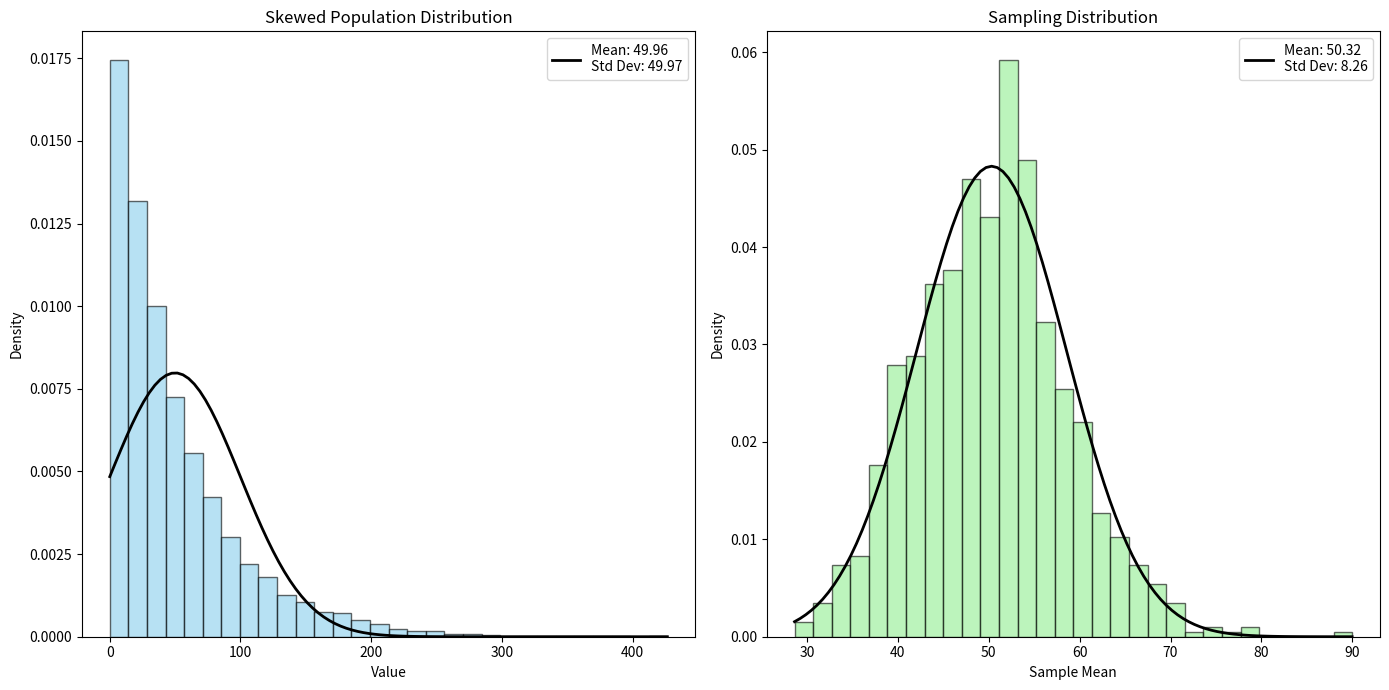

Generate this figure with matplotlib:
"""
Central Limit Theorem (CLT):

1. Definition:
   - The CLT states that, for a sufficiently large sample size, the sampling distribution of the sample mean or proportion will approximate a normal distribution, regardless of the original population distribution.

2. Continuous Data:
   - If the population standard deviation (σ) is known, and the sample size (n) is large (n ≥ 30):
     - Mean of Sampling Distribution (μx̄): Equals the population mean (μ).
     - Standard Error (SE): σₓ̄ = σ / √n.
     - Sampling Distribution Shape: Normal distribution.
   - If the population standard deviation (σ) is unknown, or the sample size (n) is lower (n < 30):
     - Mean of Sampling Distribution (μx̄): Equals the sample mean (x̄).
     - Standard Error (SE): σₓ̄ = s / √n.
     - Sampling Distribution Shape: t-distribution (not normal) with n−1 degrees of freedom

3. Categorical Data (Proportions):
   - If the sample size is sufficiently large to satisfy:
     - n * p ≥ 10, and
     - n * (1 - p) ≥ 10, where p is the population proportion:
     - Mean of Sampling Distribution (p̂): Equals the population proportion (p).
     - Standard Error (SE): SE = √(p * (1 - p) / n).
     - Sampling Distribution Shape: Normal distribution.

4. Why CLT Matters:
   - It allows us to make inferences about the population using sample data.
   - Enables hypothesis testing, construction of confidence intervals, and other statistical analyses.

5. Key Points to Note:
   - The larger the sample size, the closer the sampling distribution is to a normal distribution.
   - For small sample sizes (n < 30), the population must follow a normal distribution for the sample mean to be normally distributed.
   - CLT applies to the mean and proportion, not to individual data points.
"""

import numpy as np
import matplotlib.pyplot as plt
from scipy.stats import norm

# Parameters
population_mean = 50
sample_size = 40
num_samples = 1000

# Generate population data (exponential distribution for skewed data)
population_data = np.random.exponential(scale=population_mean, size=10000)

print("-----Start statistics for population from data-----")
population_mean_actual = np.mean(population_data)
population_std_actual = np.std(population_data)

print(f'Population Mean: {population_mean_actual:.2f}')
print(f'Population Std Dev: {population_std_actual:.2f}')
print("-----End statistics for population from data-----\n\n")

print("-----Start statistics for sample mean-----")
# Collect sample means
sample_means = []
for _ in range(num_samples):
    sample = np.random.choice(population_data, sample_size)
    sample_means.append(np.mean(sample))

# Calculate statistics for sample means
mean_of_sample_means = np.mean(sample_means)
std_of_sample_means = np.std(sample_means)

print(f'Mean of Sample Means: {mean_of_sample_means:.2f}')
print(f'Std Dev of Sample Means: {std_of_sample_means:.2f}')
print("-----End statistics for sample mean-----\n\n")

print("-----Start statistics by CLT-----")
# Calculate statistics
clt_mean = population_mean_actual
clt_std = population_std_actual / np.sqrt(sample_size)

print(f'Mean by CLT: {clt_mean:.2f}')
print(f'Std Dev by CLT: {clt_std:.2f}')
print("-----End statistics by CLT-----\n\n")

print("-----Start Visualizing-----")
# Plot the population distribution
plt.figure(figsize=(14, 7))

plt.subplot(1, 2, 1)
plt.hist(population_data, bins=30, density=True,
         alpha=0.6, color='skyblue', edgecolor='black')
x_pop = np.linspace(min(population_data), max(population_data), 100)
pdf_pop = norm.pdf(x_pop, population_mean_actual, population_std_actual)
plt.plot(x_pop, pdf_pop, 'k', linewidth=2, label='PDF')
plt.title('Skewed Population Distribution')
plt.xlabel('Value')
plt.ylabel('Density')
plt.legend(
    [f'Mean: {population_mean_actual:.2f}\nStd Dev: {population_std_actual:.2f}'])

# Plot the sampling distribution of the sample mean
plt.subplot(1, 2, 2)
plt.hist(sample_means, bins=30, density=True, alpha=0.6,
         color='lightgreen', edgecolor='black')
plt.title('Sampling Distribution')
plt.xlabel('Sample Mean')
plt.ylabel('Density')

# Overlay the normal distribution
x_sample = np.linspace(min(sample_means), max(sample_means), 100)
pdf_sample = norm.pdf(x_sample, mean_of_sample_means, std_of_sample_means)
plt.plot(x_sample, pdf_sample, 'k', linewidth=2, label='Normal PDF')
plt.legend(
    [f'Mean: {mean_of_sample_means:.2f}\nStd Dev: {std_of_sample_means:.2f}'])

plt.tight_layout()
plt.show()
print("-----End Visualizing-----")
